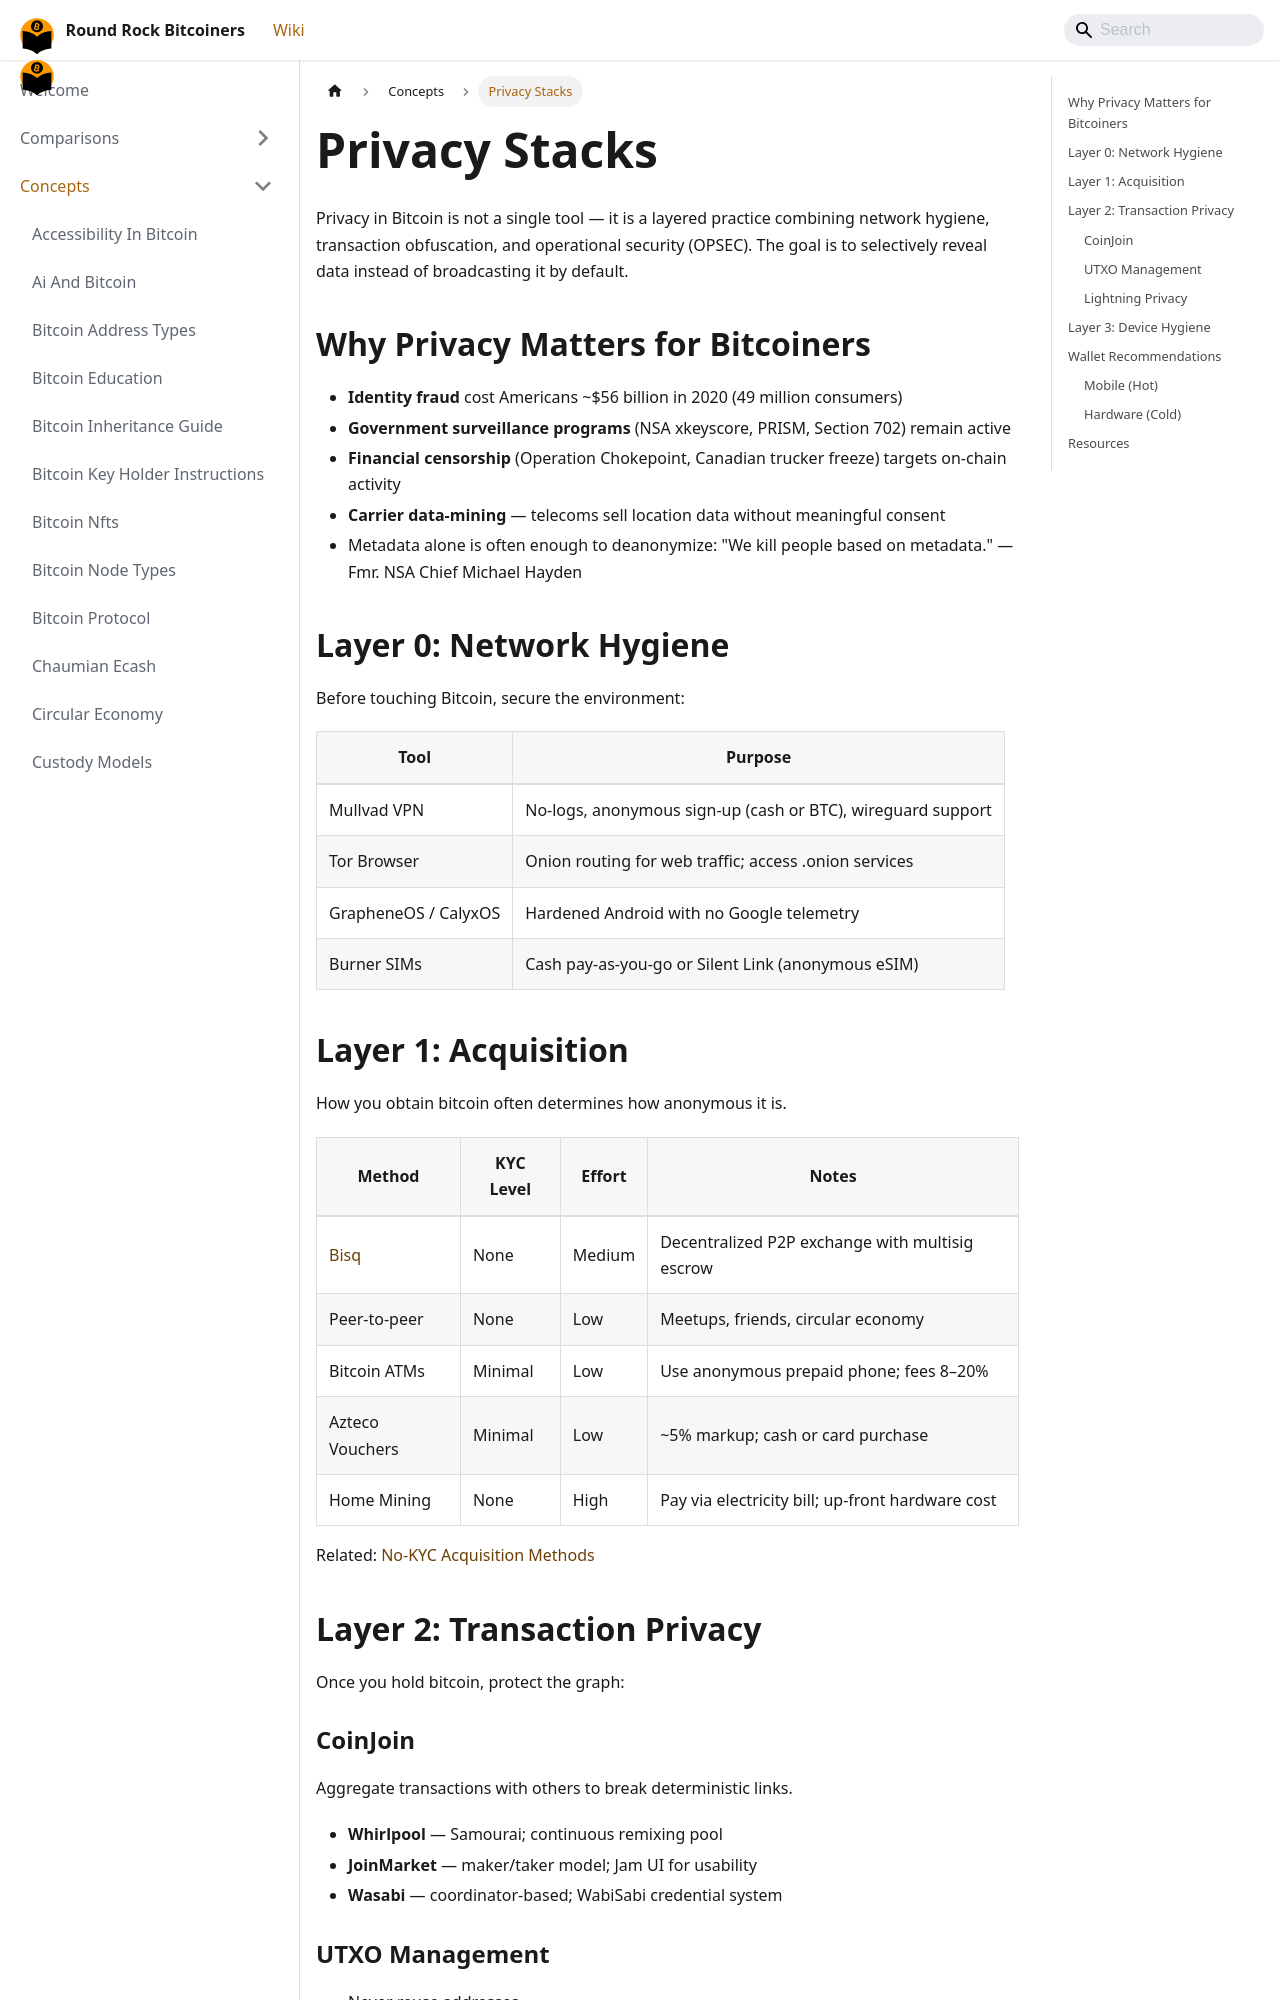

repository: jason-me/rrbtc-wiki · page: concepts/privacy-stacks/index.html · generator: docusaurus

---
title: Privacy Stacks
description: "Modular compositions of tools for on-chain, Lightning, and metadata privacy — including CoinJoin, Silent Payments, Tor, and Nostr/SSH isolation."
created: 2026-06-02
updated: 2026-06-02
type: concept
tags: [privacy, bitcoin, coinjoin, tor, vpn, opsec, utxo-management]
sources: ['raw/why-privacy-matters-meetup-3-2022-08-11.md', 'raw/mobile-privacy-meetup-5-2022-10-13.md']
confidence: high
contested: false
---

# Privacy Stacks

Privacy in Bitcoin is not a single tool — it is a layered practice combining network hygiene, transaction obfuscation, and operational security (OPSEC). The goal is to selectively reveal data instead of broadcasting it by default.

## Why Privacy Matters for Bitcoiners
- **Identity fraud** cost Americans ~$56 billion in 2020 (49 million consumers)
- **Government surveillance programs** (NSA xkeyscore, PRISM, Section 702) remain active
- **Financial censorship** (Operation Chokepoint, Canadian trucker freeze) targets on-chain activity
- **Carrier data-mining** — telecoms sell location data without meaningful consent
- Metadata alone is often enough to deanonymize: "We kill people based on metadata." — Fmr. NSA Chief Michael Hayden

## Layer 0: Network Hygiene
Before touching Bitcoin, secure the environment:

| Tool | Purpose |
|------|---------|
| Mullvad VPN | No-logs, anonymous sign-up (cash or BTC), wireguard support |
| Tor Browser | Onion routing for web traffic; access .onion services |
| GrapheneOS / CalyxOS | Hardened Android with no Google telemetry |
| Burner SIMs | Cash pay-as-you-go or Silent Link (anonymous eSIM) |
